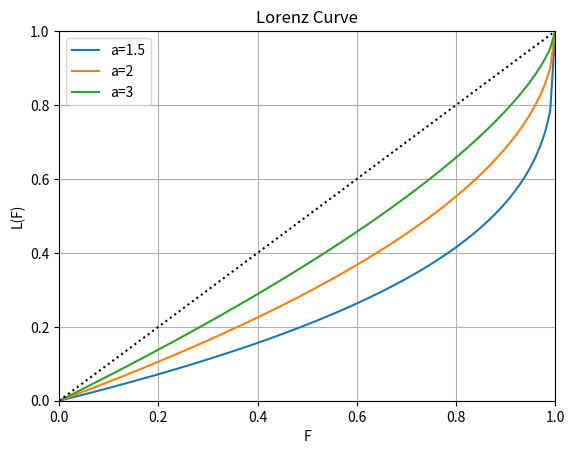

Write the Python code that produced this figure. (Note: this script raises an exception after producing the figure.)
# -*- coding: utf-8 -*-
#!/usr/bin/env python

__author__ = """Prof. Carlo R. da Cunha, Ph.D. <creq@if.ufrgs.br>"""

import os

os.system('clear')
print('.-------------------------------.')
print('|                               |#')
print('| By.: Prof. Carlo R. da Cunha  |#')
print('|                               |#')
print('|                         2020  |#')
print('\'-------------------------------\'#')
print('  ################################')
print('')
print('Importing Libraries:')

import numpy as np
import matplotlib.pyplot as pl


F = np.linspace(0,1,100)

for alfa in [1.5,2,3]:
    L = [1-(1-Fn)**(1-1.0/alfa) for Fn in F]
    pl.plot(F,L)
    
pl.plot([0,1],[0,1],'k:')    
pl.axis([0,1,0,1])
pl.grid(True)
pl.xlabel('F')
pl.ylabel('L(F)')
pl.title('Lorenz Curve')
pl.legend(['a=1.5','a=2','a=3'])
pl.savefig('../chapters/Chapter_2/figures/src/Lorenz.svg')
pl.show()
